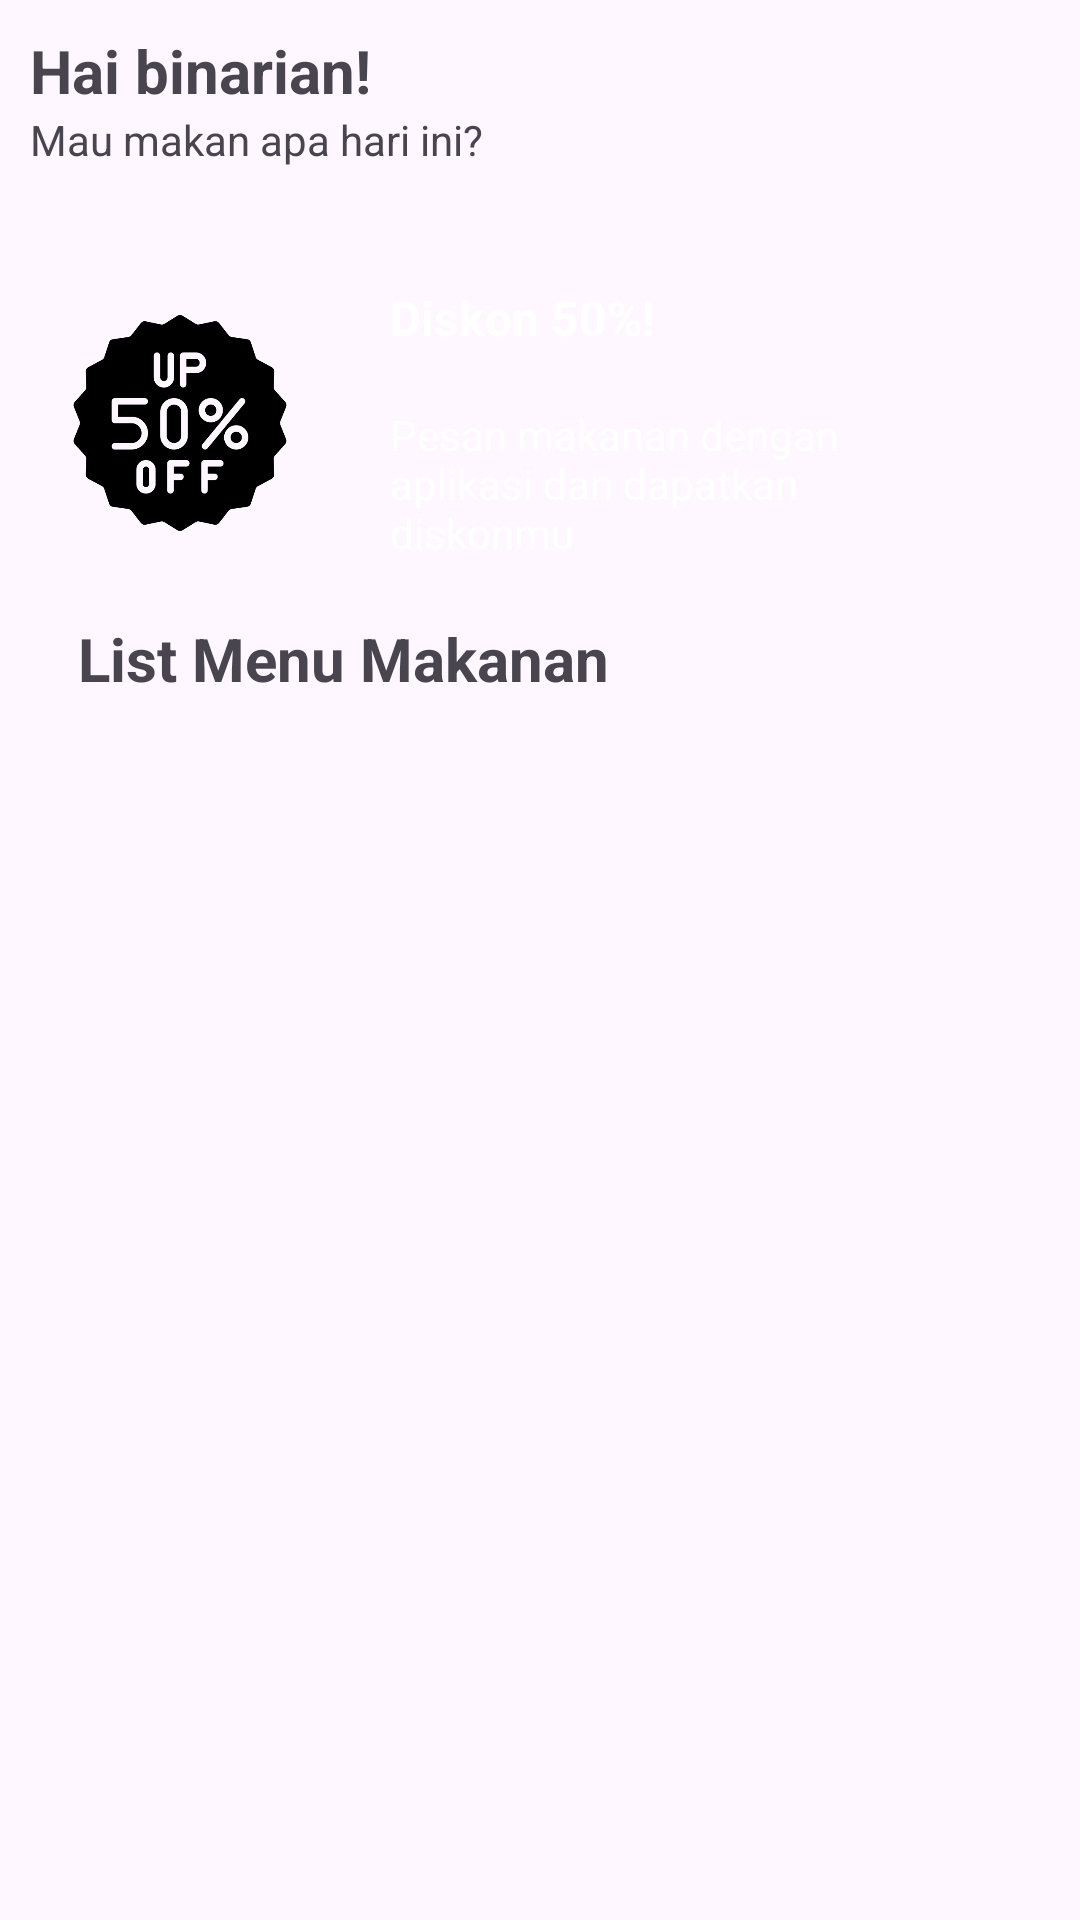

Reconstruct the res/layout file that produces this screen, plus the resources it refers to.
<!-- AndroidManifest.xml: application theme Theme.Challenge7FN -->
<!-- res/layout/fragment_home.xml -->
<?xml version="1.0" encoding="utf-8"?>
<FrameLayout xmlns:android="http://schemas.android.com/apk/res/android"
    xmlns:tools="http://schemas.android.com/tools"
    android:layout_width="match_parent"
    android:layout_height="match_parent"
    xmlns:app="http://schemas.android.com/apk/res-auto"
    tools:context=".fragment.HomeFragment">

    <androidx.constraintlayout.widget.ConstraintLayout
        android:layout_width="match_parent"
        android:layout_height="match_parent"
        android:layout_margin="10dp">
        <TextView
            android:id="@+id/txtGreeting"
            android:layout_width="wrap_content"
            android:layout_height="wrap_content"
            android:textStyle="bold"
            android:text="@string/hai_binarian"
            android:textSize="20sp"
            app:layout_constraintStart_toStartOf="parent"
            app:layout_constraintTop_toTopOf="parent" />

        <TextView
            android:id="@+id/txtGreeting2"
            android:layout_width="wrap_content"
            android:layout_height="wrap_content"
            android:paddingBottom="20dp"
            android:text="@string/mau_makan_apa_hari_ini"
            app:layout_constraintStart_toStartOf="parent"
            app:layout_constraintTop_toBottomOf="@id/txtGreeting" />

        <ImageView
            android:id="@+id/imgBanner"
            android:layout_width="match_parent"
            android:layout_height="130dp"
            android:src="@drawable/banner1"
            android:scaleType="fitXY"
            app:layout_constraintTop_toBottomOf="@+id/txtGreeting2"
            app:layout_constraintStart_toStartOf="parent"
            app:layout_constraintEnd_toEndOf="parent"
            android:contentDescription="@null"/>

        <ImageView
            android:id="@+id/imgDiscount"
            android:layout_width="100dp"
            android:layout_height="100dp"
            android:paddingStart="14dp"
            android:paddingEnd="14dp"
            android:src="@drawable/discount"
            app:layout_constraintStart_toStartOf="@+id/imgBanner"
            app:layout_constraintTop_toTopOf="@+id/imgBanner"
            app:layout_constraintBottom_toBottomOf="@id/imgBanner"
            android:contentDescription="@null"/>

        <TextView
            android:id="@+id/txtDiscount"
            android:layout_width="wrap_content"
            android:layout_height="wrap_content"
            android:paddingStart="20dp"
            android:paddingEnd="20dp"
            android:text="@string/diskon_50"
            android:textStyle="bold"
            android:textSize="16sp"
            android:textColor="@color/white"
            app:layout_constraintStart_toEndOf="@+id/imgDiscount"
            app:layout_constraintTop_toTopOf="@+id/imgBanner"
            app:layout_constraintBottom_toTopOf="@id/txtDiscountDescription"/>

        <TextView
            android:id="@+id/txtDiscountDescription"
            android:layout_width="0dp"
            android:layout_height="wrap_content"
            android:paddingStart="20dp"
            android:paddingEnd="20dp"
            android:textColor="@color/white"
            android:text="@string/pesan_makanan_dengan_aplikasi_dan_dapatkan_diskonmu"
            app:layout_constraintTop_toBottomOf="@+id/txtDiscount"
            app:layout_constraintStart_toEndOf="@+id/imgDiscount"
            app:layout_constraintEnd_toEndOf="@+id/imgBanner"
            app:layout_constraintBottom_toBottomOf="@id/imgBanner" />
        <androidx.recyclerview.widget.RecyclerView
            android:id="@+id/rvCategories"
            android:layout_width="match_parent"
            android:layout_height="wrap_content"
            android:orientation="horizontal"
            android:nestedScrollingEnabled="true"
            android:paddingHorizontal="8dp"
            app:layoutManager="androidx.recyclerview.widget.LinearLayoutManager"
            app:layout_constraintEnd_toEndOf="parent"
            app:layout_constraintTop_toBottomOf="@+id/imgBanner"
            tools:listitem="@layout/category_item" />
        <TextView
            android:id="@+id/txtListMakanan"
            android:layout_width="wrap_content"
            android:layout_height="36dp"
            android:paddingStart="16dp"
            android:paddingEnd="16dp"
            android:text="@string/list_menu_makanan"
            android:textSize="20sp"
            android:textStyle="bold"
            app:layout_constraintStart_toStartOf="parent"
            app:layout_constraintTop_toBottomOf="@+id/rvCategories"/>
        
        <ImageView
            android:id="@+id/changeLayout"
            android:layout_width="35dp"
            android:layout_height="35dp"
            android:layout_marginEnd="10sp"
            app:layout_constraintEnd_toEndOf="parent"
            app:layout_constraintTop_toBottomOf="@+id/rvCategories"
            android:contentDescription="@string/change_layout_button"/>

        
        <androidx.recyclerview.widget.RecyclerView
            android:id="@+id/recyclerViewMenuGrid"
            android:layout_width="match_parent"
            android:layout_height="350dp"
            android:layout_marginTop="8dp"
            android:clipToPadding="false"
            android:paddingTop="8dp"
            android:paddingEnd="8dp"
            android:paddingStart="8dp"
            android:scrollbars="vertical"
            app:layoutManager="androidx.recyclerview.widget.GridLayoutManager"
            app:layout_constraintTop_toBottomOf="@id/changeLayout"
            app:spanCount="2" />
    </androidx.constraintlayout.widget.ConstraintLayout>

</FrameLayout>
<!-- res/layout/category_item.xml (included above) -->
<?xml version="1.0" encoding="utf-8"?>
<androidx.cardview.widget.CardView xmlns:android="http://schemas.android.com/apk/res/android"
    xmlns:app="http://schemas.android.com/apk/res-auto"
    xmlns:tools="http://schemas.android.com/tools"
    android:layout_width="80dp"
    android:layout_height="80dp"
    android:layout_margin="8dp"
    app:cardCornerRadius="8dp">

    <LinearLayout
        android:layout_width="match_parent"
        android:layout_height="match_parent"
        android:gravity="center"
        android:orientation="vertical">

        <ImageView
            android:id="@+id/iv_category_icon"
            android:layout_width="46dp"
            android:layout_height="46dp"
            tools:src="@tools:sample/avatars"
            android:contentDescription="@null"/>

        <TextView
            android:id="@+id/tv_category_name"
            android:layout_width="match_parent"
            android:layout_height="wrap_content"
            android:layout_marginTop="4dp"
            android:ellipsize="end"
            android:maxLines="1"
            android:textAlignment="center"
            android:textSize="12sp"
            tools:text="@tools:sample/first_names" />
    </LinearLayout>
</androidx.cardview.widget.CardView>
<!-- resources referenced by this layout -->
<resources>
  <!-- drawable discount: png bitmap (drawable, 19341 bytes) -->
  <string name="change_layout_button">Change Layout Button</string>
  <string name="diskon_50">Diskon 50%!</string>
  <string name="hai_binarian">Hai binarian!</string>
  <string name="list_menu_makanan">List Menu Makanan</string>
  <string name="mau_makan_apa_hari_ini">Mau makan apa hari ini?</string>
  <string name="pesan_makanan_dengan_aplikasi_dan_dapatkan_diskonmu">Pesan makanan dengan aplikasi dan dapatkan diskonmu</string>
  <style name="Theme.Challenge7FN" parent="Base.Theme.Challenge7FN" />
  <style name="Base.Theme.Challenge7FN" parent="Theme.Material3.DayNight.NoActionBar">
          
          
      </style>
  <!-- not gathered from this repository: default colours our renderer supplied (Android Studio template values) -->
  <color name="white">#FFFFFFFF</color>
</resources>
